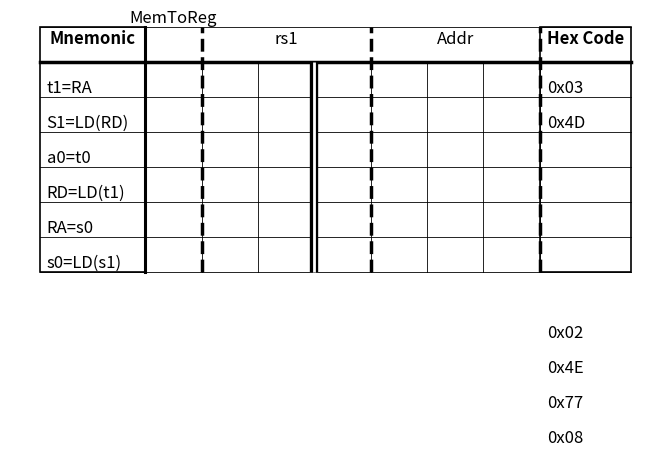

Python code for this plot:
# Copyright (c) 2025 Kyle Lopin (Naresuan University) <kylel@nu.ac.th>

"""

"""

__author__ = "Kyle Vitautas Lopin"


# standard libraries
from dataclasses import dataclass

# installed libraries
import matplotlib.pyplot as plt
from matplotlib.patches import Rectangle

@dataclass
class Field:
    name: str
    width: int


def draw_bit_grid(bit_fields: [list],
    rows: int = 10,
    cell_size: [float, float] = [.8, 0.5],
    font_size = 12,
    left_column = ["Mnemonic", 1.5],
    right_column = ["Hex Code", 1.3],
    top_buffers=[-0.3, -0.3, -0.3],
    left_texts=(),
    right_texts=(),
    savefig=""):
    # top_columns = ["Mnemonic", "Bit Fields", "Hex Code"]

    cell_w, cell_h = cell_size
    bit_field_names = []
    total_bits = 0
    for name, w, *rest in bit_fields:

        bit_field_names.append(name)
        total_bits += w
    fig_width = total_bits * cell_w
    if left_column:
        fig_width += left_column[1]
    if right_column:
        fig_width += right_column[1]
    print(f"{total_bits} bits total")

    height = (rows * cell_h)
    print(f"size: {fig_width}, {height}")
    fig, ax = plt.subplots(figsize=(fig_width, height))
    ax.axis("off")

    left_w_in = float(left_column[1]) if left_column else 0.0
    right_w_in = float(right_column[1]) if right_column else 0.0

    # draw rows
    for r in range(rows + 1):
        y = r * cell_h
        if r == rows-1:
            ax.plot([0, fig_width], [y, y], color="black", lw=2.5)
        else:
            ax.plot([0, fig_width], [y, y], color="black", lw=0.6)

    if left_column:
        title = str(left_column[0])
        # box
        ax.add_patch(Rectangle((0, 0), left_w_in, height, fill=False, lw=1.2))
        # row lines
        # header
        ax.text(left_w_in / 2, height + top_buffers[2], title, ha="center", va="bottom",
                fontsize=font_size, fontweight="bold")
    if right_column:
        title = str(right_column[0])
        # box
        ax.add_patch(Rectangle((fig_width-right_column[1], 0),
                               right_column[1], height,
                               fill=False, lw=1.2))
        # row lines
        # header
        ax.text(fig_width - (right_w_in / 2),
                height + top_buffers[2], title,
                ha="center", va="bottom",
                fontsize=font_size, fontweight="bold")

    # draw lines for bit fields
    x = left_w_in
    for c in range(total_bits):
        x += cell_w
        plt.plot([x, x], [0, height-cell_h], color="black", lw=0.6)
    print(f"left_w_in: {left_w_in}")
    start = left_w_in
    buff_i = 0
    plt.plot([start, start], [0, height], color="black", lw=2.2)

    for bit_name, bit_field_width, *rest in bit_fields:
        end = start + cell_w * bit_field_width
        print(f"start: {start}, end: {end}, {(end+start)/2}")
        top_buffer = top_buffers[buff_i]
        if not rest:
            ax.text((end+start)/2, height+top_buffer, bit_name,
                    fontsize=font_size, ha="center", va="bottom")
        else:
            ax.text((end + start) / 2, height, bit_name,
                    fontsize=font_size, ha="center", va="bottom")
        start = end
        buff_i = (buff_i + 1) % 2
        plt.plot([end, end], [0, height],
                 color="black", lw=2.5, linestyle="--")

    # because you make the nibble lines from left to right, first calculate
    # how many columns to go right at the start
    bits_over = (total_bits%4)
    print(f"total_bits: {total_bits}")
    if total_bits % 4 == 0:  # if multiple of 4 don't need to make line on the far right
        start = left_w_in + 4 * cell_w
    else:
        start = left_w_in + (total_bits%4)*cell_w

    print(f"pp: ", bits_over, total_bits, start)
    while 0 < bits_over < total_bits:
        print(f"start == : {start}")
        plt.plot([start, start], [0, height-cell_h], color="black", lw=6, solid_capstyle='butt')
        ax.plot([start, start], [0, height-cell_h], color="white", lw=2, solid_capstyle='butt')
        start += 4 * cell_w
        bits_over += 4

    top = height - 2*cell_h
    for text in left_texts:
        plt.text(.1, top, text, ha="left", va="bottom",
                     fontsize=font_size)
        top -= cell_h

    top = height - 2 * cell_h
    for text in right_texts:
        # print(f"text: {text}")
        plt.text(fig_width-right_w_in+0.1, top, text,
                 fontsize=font_size, ha="left", va="bottom")
        top -= cell_h

    if savefig:
        plt.savefig(savefig, dpi=300, bbox_inches="tight")
    plt.show()


# def truth_table(inputs: int | [str],
#                 fill: bool = True):
#     if isinstance(inputs, int) and fill:
#         n = inputs
#         if n < 0:
#             raise ValueError("inputs (n) must be non-negative")
#         rows = []
#         for i in range(2 ** n):
#             # MSB-first ordering: for n=2 -> 00,01,10,11
#             bits = [str((i >> (n - 1 - j)) & 1) for j in range(n)]
#             rows.append(bits)


if __name__ == '__main__':
    # truth_table(3)
    # _bit_fields = [["funct1", 1], ["funct3", 3]]
    # _left_texts = ["A+B", "A|B", "A&B", "A-B", r"A$\oplus$B"]
    # _right_texts = ["", "", "", "", "", "0xF", "0x8", ]
    # draw_bit_grid(_bit_fields, rows=8,
    #               left_texts=_left_texts,
    #               right_texts=_right_texts,
    #               savefig="bit_field_alu.pdf")

    # _bit_fields = [["funct", 1], ["logicSel", 2],
    #                ["ALUSel", 2]]
    # _left_texts = ["A-B", "A|B", "srl(A, B)", "A+B",
    #                "", ""]
    # _right_texts = ["", "", "", "", "0x01", "0x09"]
    # draw_bit_grid(_bit_fields, rows=7,
    #               left_texts=_left_texts,
    #               right_texts=_right_texts,
    #               savefig="bit_field_rocket_chip.svg")

    _bit_fields = [["MemToReg", 1, True], ["rs1", 3],
                   ["Addr", 3]]
    _left_texts = ["t1=RA", "S1=LD(RD)", "a0=t0", "RD=LD(t1)",
                   "RA=s0", "s0=LD(s1)", "", "", "", ""]
    _right_texts = ["0x03", "0x4D", "", "", "", "", "",
                    "0x02", "0x4E", "0x77", "0x08"]
    draw_bit_grid(_bit_fields, rows=7,
                  left_texts=_left_texts,
                  right_texts=_right_texts,
                  savefig="risc_reg_file.svg")

    # _bit_fields = [["funct1", 1], ["rs2", 2],
    #                ["rs1", 2], ["funct3", 3], ["rd", 2], ["MemToReg", 1, True]]
    # _left_texts = ["RA=RA|R8", "RD=RA&RD", "R8=R8+RA",
    #                "R9=LD(RD)", "RA=R8+R9", "RD=R9-R8", "R8=LD(R9)", "", "", "", "", ""]
    # _right_texts = ["", "", "", "", "", "", "", "0x3A2",
    #                 "0x500", "0x37C", "0x065", "0x202"]
    # draw_bit_grid(_bit_fields, rows=13,
    #               left_texts=_left_texts,
    #               right_texts=_right_texts,
    #               # savefig=False)
    #               savefig="bit_field_table_review_1.svg")
